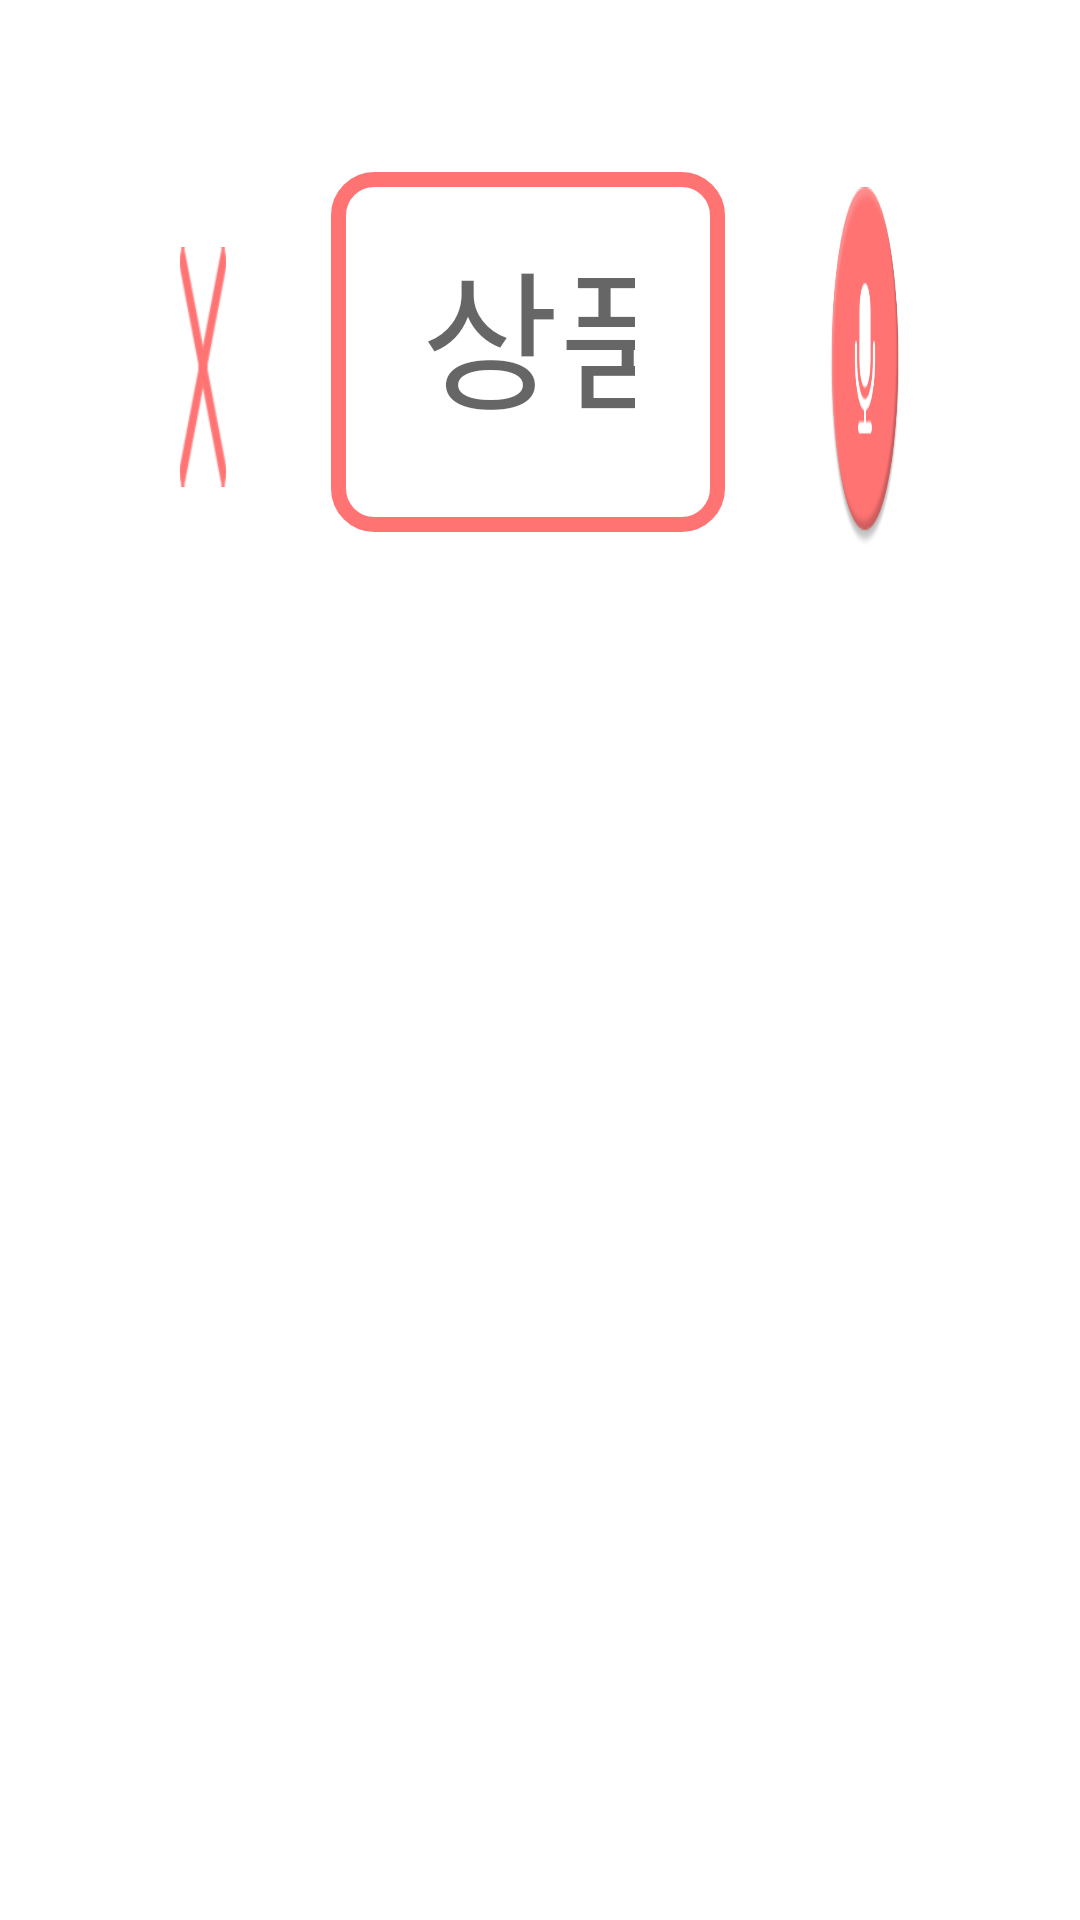

This screen was rendered from an Android layout file. Write that file and the resources it references.
<!-- AndroidManifest.xml: application theme Theme.Whipping -->
<!-- res/layout/activity_search2.xml -->
<?xml version="1.0" encoding="utf-8"?>
<androidx.constraintlayout.widget.ConstraintLayout xmlns:android="http://schemas.android.com/apk/res/android"
    xmlns:app="http://schemas.android.com/apk/res-auto"
    xmlns:tools="http://schemas.android.com/tools"
    android:layout_width="match_parent"
    android:layout_height="match_parent"
    android:elevation="100dp">

    <LinearLayout
        android:id="@+id/linearLayout"
        android:layout_width="0dp"
        android:layout_height="wrap_content"
        android:layout_margin="30dp"
        android:gravity="center"
        android:orientation="horizontal"
        app:layout_constraintBottom_toTopOf="@+id/recyclerView"
        app:layout_constraintEnd_toEndOf="parent"
        app:layout_constraintStart_toStartOf="parent"
        app:layout_constraintTop_toTopOf="parent">

        <androidx.appcompat.widget.AppCompatButton
            android:id="@+id/btn_itemsearch_back"
            android:layout_width="0dp"
            android:layout_height="80dp"
            android:layout_marginLeft="30dp"
            android:layout_weight="0.1"
            android:background="@drawable/backbtn"
            android:contentDescription="뒤로가기 버튼 입니다." />

        <EditText
            android:id="@+id/searchEditTextview"
            android:layout_width="0dp"
            android:layout_height="120dp"
            android:layout_gravity="center"
            android:layout_marginStart="35dp"
            android:layout_marginLeft="35dp"
            android:layout_marginTop="30dp"
            android:layout_marginEnd="35dp"
            android:layout_marginBottom="35dp"
            android:layout_weight="0.85"
            android:background="@drawable/search_edittext_border"
            android:ems="10"
            android:fontFamily="@font/esamanru_light"
            android:hint="상품 이름을 입력해주세요."
            android:includeFontPadding="true"
            android:inputType="textPersonName"
            android:padding="30dp"
            android:textSize="50dp" />

        <androidx.appcompat.widget.AppCompatButton
            android:id="@+id/btn_goback_itemsearch"
            android:layout_width="0dp"
            android:layout_height="120dp"
            android:layout_marginEnd="30dp"
            android:layout_weight="0.15"
            android:background="@drawable/mic_img"
            android:contentDescription="음성인식으로 이동하는 버튼입니다." />
    </LinearLayout>

    <androidx.recyclerview.widget.RecyclerView
        android:id="@+id/recyclerView"
        android:layout_width="0dp"
        android:layout_height="0dp"
        app:layout_constraintBottom_toBottomOf="parent"
        app:layout_constraintEnd_toEndOf="parent"
        app:layout_constraintStart_toStartOf="parent"
        app:layout_constraintTop_toBottomOf="@+id/linearLayout" />
</androidx.constraintlayout.widget.ConstraintLayout>
<!-- resources referenced by this layout -->
<resources>
  <!-- drawable backbtn: png bitmap (drawable-v24, 679 bytes) -->
  <!-- drawable mic_img: png bitmap (drawable-v24, 11048 bytes) -->
  <!-- drawable search_edittext_border (drawable) -->
  <?xml version="1.0" encoding="utf-8"?>
  <shape xmlns:android="http://schemas.android.com/apk/res/android"
      android:padding="10dp"
      android:shape="rectangle" >
      <solid android:color="#FFF" />
      <corners
          android:bottomLeftRadius="12dp"
          android:bottomRightRadius="12dp"
          android:topLeftRadius="12dp"
          android:topRightRadius="12dp" />
      <stroke
          android:width="5dp"
          android:color="#FF7373" />
  </shape>
  <style name="Theme.Whipping" parent="Theme.MaterialComponents.DayNight.DarkActionBar">
          
          <item name="colorPrimary">@color/purple_500</item>
          <item name="colorPrimaryVariant">@color/purple_700</item>
          <item name="colorOnPrimary">@color/white</item>
          
          <item name="colorSecondary">@color/teal_200</item>
          <item name="colorSecondaryVariant">@color/teal_700</item>
          <item name="colorOnSecondary">@color/black</item>
          
          <item name="android:statusBarColor">?attr/colorPrimaryVariant</item>
          
          <item name="windowActionBar">false</item>
          <item name="windowNoTitle">true</item>
          <item name="android:windowTranslucentStatus">true</item>
  
      </style>
  <color name="purple_500">#FF6200EE</color>
  <color name="purple_700">#FF3700B3</color>
  <color name="white">#FFFFFFFF</color>
  <color name="teal_200">#FF03DAC5</color>
  <color name="teal_700">#FF018786</color>
  <color name="black">#FF000000</color>
</resources>
